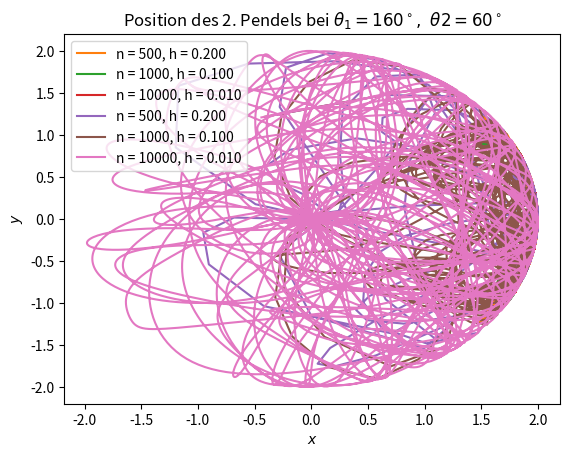

The matplotlib source for this figure:
#!/usr/bin/env python
# -*- encoding: utf-8 -*-

# [redacted]

from math import exp, sin, cos, radians
import numpy as np
from numpy import linspace
import matplotlib.pyplot as plt

def nth(arr, n):
    return arr[n]

def first(arr):
    return nth(arr, 0)
def second(arr):
    return nth(arr, 1)
def third(arr):
    return nth(arr, 2)
def forth(arr):
    return nth(arr, 3)

def runge_kutta(n, h, y0, F, t0=0):
    tn = float(t0)
    y = y0
    hh = h/2.0
    ys = []
    for i in range(1, n+1):
        K1 = F(tn, y)
        K2 = F(tn + hh, y + hh*K1)
        K3 = F(tn + hh, y + hh*K2)
        K4 = F(tn + h,  y + h*K3)
        y = y + (h/6.0)*(K1 + 2*K2 + 2*K3 + K4)
        ys.append(y)
        tn = tn + h

    return ys

def double_pendulum_f(t, y):
    theta1, theta2, omega1, omega2 = y
    g = 9.81
    dt = theta1 - theta2
    divisor = 2.0 - (cos(dt)**2)

    dividend1 = sum(
        [- omega1**2 * sin(dt) * cos(dt),
         + g * sin(theta2) * cos(dt),
         - omega2**2 * sin(dt),
         - 2.0 * g * sin(theta1)])

    dividend2 = sum(
        [(omega2**2 * sin(dt) * cos(dt)),
         + (2.0 * g * sin(theta1) * cos(dt)),
         + (2.0 * omega1**2 * sin(dt)),
         - (1.0 * g * sin(theta2))])

    return np.array([omega1, omega2, dividend1/divisor, dividend2/divisor])

## 8.3.3

def positions(ys):
    x1s = [cos(x) for x in map(first, ys)]
    x2s_raw = [cos(x) for x in map(second, ys)]
    x2s = [a + b for (a,b) in zip(x1s, x2s_raw)]

    y1s = [sin(x) for x in map(first, ys)]
    y2s_raw = [sin(x) for x in map(second, ys)]
    y2s = [a + b for (a,b) in zip(y1s, y2s_raw)]

    return x1s, y1s, x2s, y2s

y0 = np.array([radians(0.5), radians(0.5), 0.0, 0.0])

ys = runge_kutta(1000, 0.01, y0, double_pendulum_f)

# And now for the positions
_, _, x2s, y2s = positions(ys)
plt.plot(x2s, y2s)
plt.title('Position des 2. Pendels')
plt.xlabel('$x$')
plt.ylabel('$y$')
plt.show()

# 8.3.4

for (t1, t2) in [(0, 60), (160, 60)]:
    for (n, h) in [(500, 0.2), (1000, 0.1), (10000, 0.01)]:
        y0 = np.array([radians(t1), radians(t2), 0.0, 0.0])
        ys = runge_kutta(n, h, y0, double_pendulum_f)
        _, _, posx, posy = positions(ys)
        plt.plot(posx, posy, label=r'n = %d, h = %.3f' % (n, h))

    plt.title(r'Position des 2. Pendels bei $\theta_1 = %d^\circ,\ \theta2 = %d^\circ$' % (t1, t2))
    plt.legend()
    plt.xlabel('$x$')
    plt.ylabel('$y$')
    plt.show()
